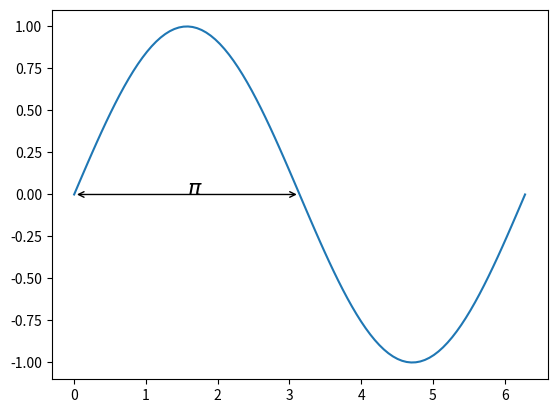

The matplotlib source for this figure:
# -*- coding: utf-8 -*-
"""
Created on Fri Jul 17 11:46:08 2020

@author: StoyanBoyukliyski
"""

import matplotlib.pyplot as plt
import numpy as np

def annotate_dim(ax,xyfrom,xyto,text=None):

    if text is None:
        text = str(np.sqrt( (xyfrom[0]-xyto[0])**2 + (xyfrom[1]-xyto[1])**2 ))

    ax.annotate("",xyfrom,xyto,arrowprops=dict(arrowstyle='<->'))
    ax.text((xyto[0]+xyfrom[0])/2,(xyto[1]+xyfrom[1])/2,text,fontsize=16)

x = np.linspace(0,2*np.pi,100)
plt.plot(x,np.sin(x))
annotate_dim(plt.gca(),[0,0],[np.pi,0],'$\pi$')

plt.show()